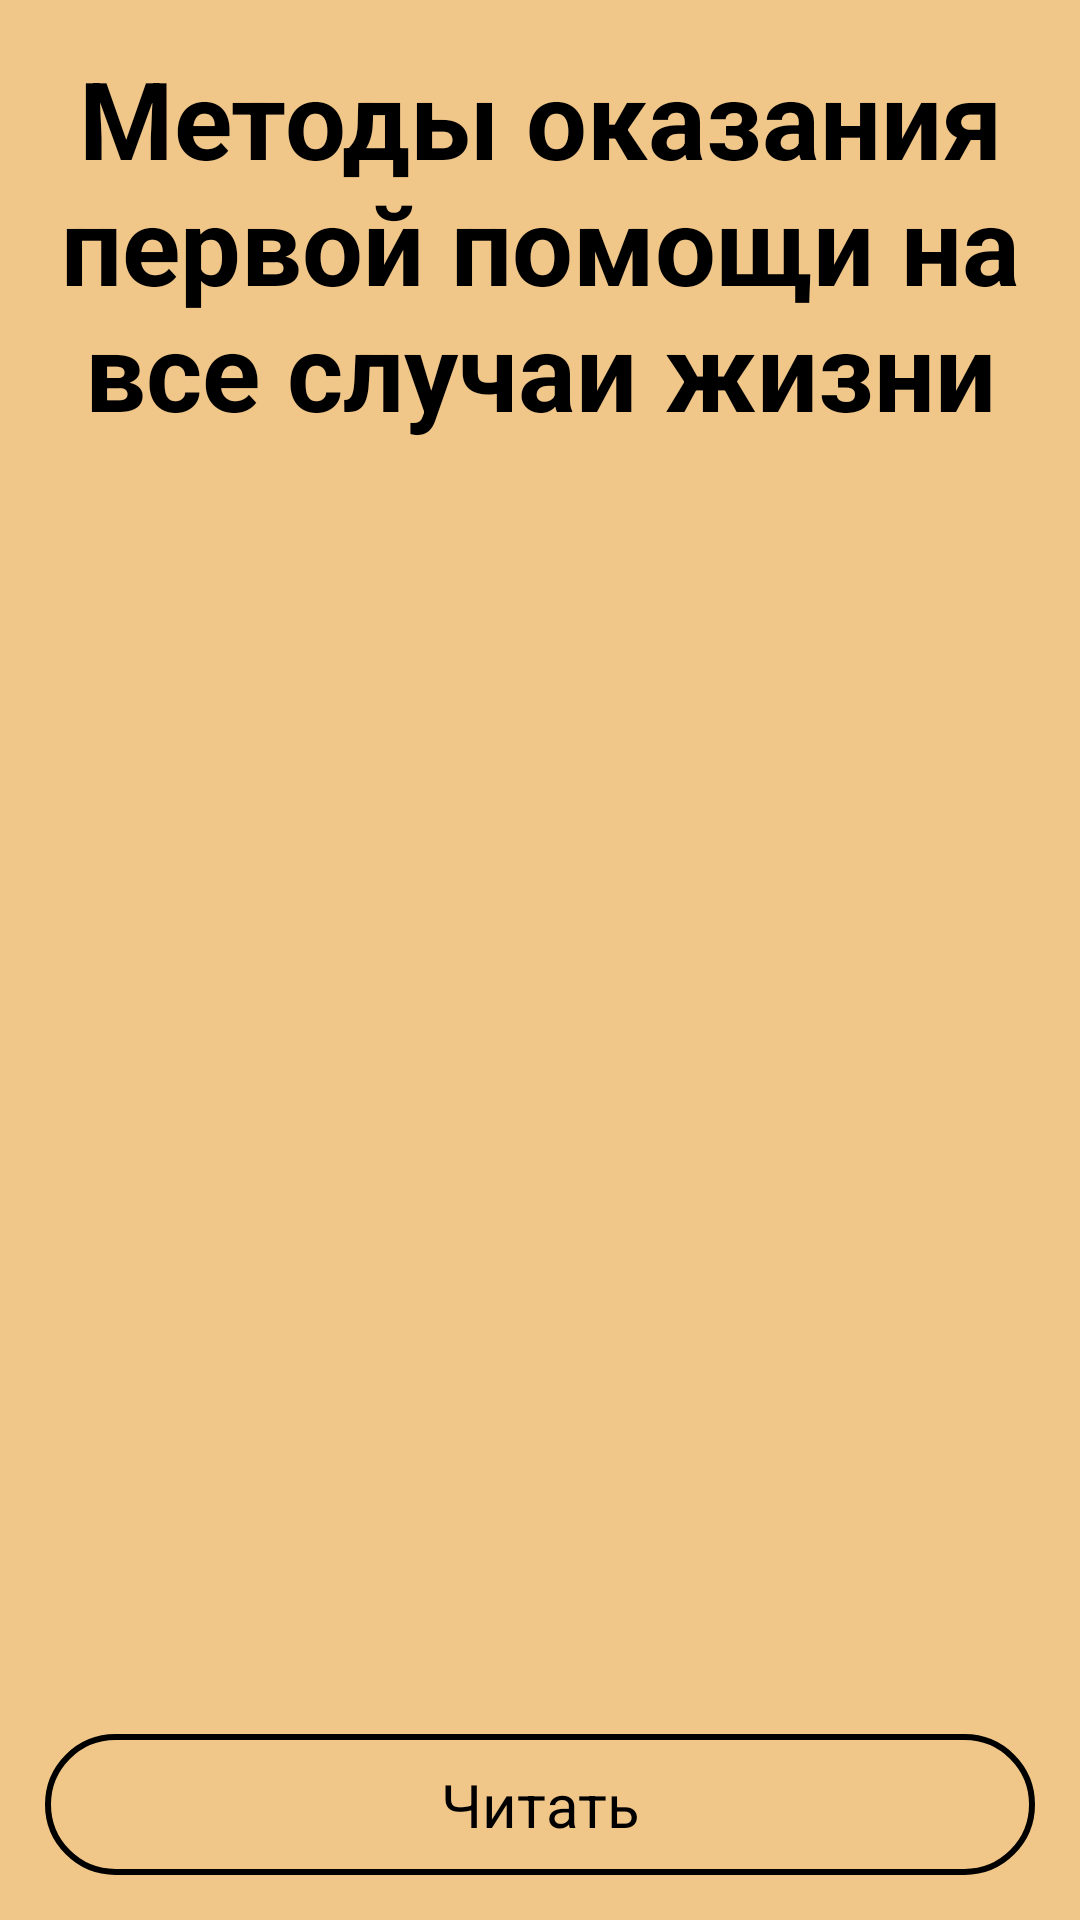

Write the Android layout XML for this screen, with the resource values it uses.
<!-- AndroidManifest.xml: activity theme Theme.FirstMedicalAid1 -->
<!-- res/layout/activity_main.xml -->
<?xml version="1.0" encoding="utf-8"?>
<RelativeLayout xmlns:android="http://schemas.android.com/apk/res/android"
    xmlns:app="http://schemas.android.com/apk/res-auto"
    xmlns:tools="http://schemas.android.com/tools"
    android:layout_width="match_parent"
    android:layout_height="match_parent"
    tools:context="com.pervayapomosh.firstmedicalaid.MainActivity"
    android:background="@color/background">
    <TextView
        android:id="@+id/textMainACt1"
        android:layout_width="match_parent"
        android:layout_height="wrap_content"
        android:text="@string/textMainAct1"
        android:textColor="@color/black"
        android:textStyle="bold"
        android:textSize="36sp"
        android:gravity="center"
        android:layout_margin="15dp"
        />
    <RelativeLayout
        android:layout_below="@+id/textMainACt1"
        android:layout_marginTop="30dp"
        android:layout_width="match_parent"
        android:layout_height="wrap_content"
        android:gravity="center">
        <TextView
            android:layout_width="300dp"
            android:layout_height="300dp"
            android:background="@drawable/icon" />
    </RelativeLayout>

    <TextView
        android:id="@+id/textMainACt2"
        android:layout_width="match_parent"
        android:layout_height="wrap_content"
        android:layout_alignParentBottom="true"
        android:layout_marginStart="15dp"
        android:layout_marginTop="15dp"
        android:layout_marginEnd="15dp"
        android:layout_marginBottom="15dp"
        android:background="@drawable/btn"
        android:gravity="center"
        android:onClick="btnMainAct"
        android:padding="10dp"
        android:text="@string/textMainAct2"
        android:textColor="@color/black"
        android:textSize="20sp" />
</RelativeLayout>
<!-- resources referenced by this layout -->
<resources>
  <color name="background">#F1C789</color>
  <color name="black">#FF000000</color>
  <!-- drawable btn (drawable) -->
  <?xml version="1.0" encoding="utf-8"?>
  <shape xmlns:android="http://schemas.android.com/apk/res/android">
      
      <stroke
          android:color="@color/black"
          android:width="2dp"/>
  
      <corners
          android:radius="25dp"/>
  
  </shape>
  <string name="textMainAct1">Методы оказания первой помощи на все случаи жизни</string>
  <string name="textMainAct2">Читать</string>
  <style name="Theme.FirstMedicalAid1" parent="Theme.MaterialComponents.DayNight.NoActionBar">
          <item name="android:windowFullscreen">true</item>
          <item name="android:screenOrientation">portrait</item>
      </style>
</resources>
